Run: headless pygame with SDL's dummy video driver; simulated clock (each Clock.tick advances the game by its frame time, no real sleeping); random seed 0; keys injected as events and as key.get_pressed() state; no mouse input.
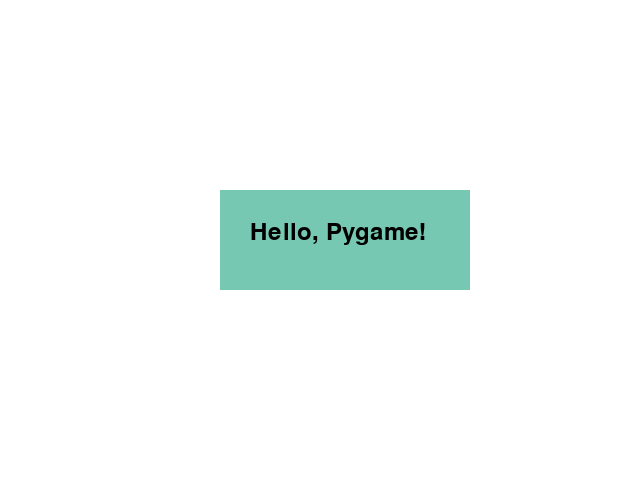
Frame 1 of 4 · flips 1–60 · no input
Frame 2 of 4 · flips 61–180 · tapped SPACE, RETURN · held RIGHT (→), D · screen unchanged from frame 1, image omitted
Frame 3 of 4 · flips 181–300 · held DOWN (↓), S · screen unchanged from frame 2, image omitted
Frame 4 of 4 · flips 301–420 · held LEFT (←), A, UP (↑), W · screen unchanged from frame 3, image omitted

The pygame program that drew these frames:

import pygame
pygame.init()
scr = pygame.display.set_mode((640, 480))
pygame.display.set_caption("My First Game Screen")
run = True
while run:
    for event in pygame.event.get():
        if event.type == pygame.QUIT:
            run = False
    scr.fill((255, 255, 255))
    pygame.draw.rect(scr,(119, 200, 178), pygame.Rect(220, 190, 250, 100))
    txt = pygame.font.Font(None, 36).render("Hello, Pygame!", True, (0, 0, 0)) #got from online
    scr.blit(txt, (250, 220))
    pygame.display.flip()
